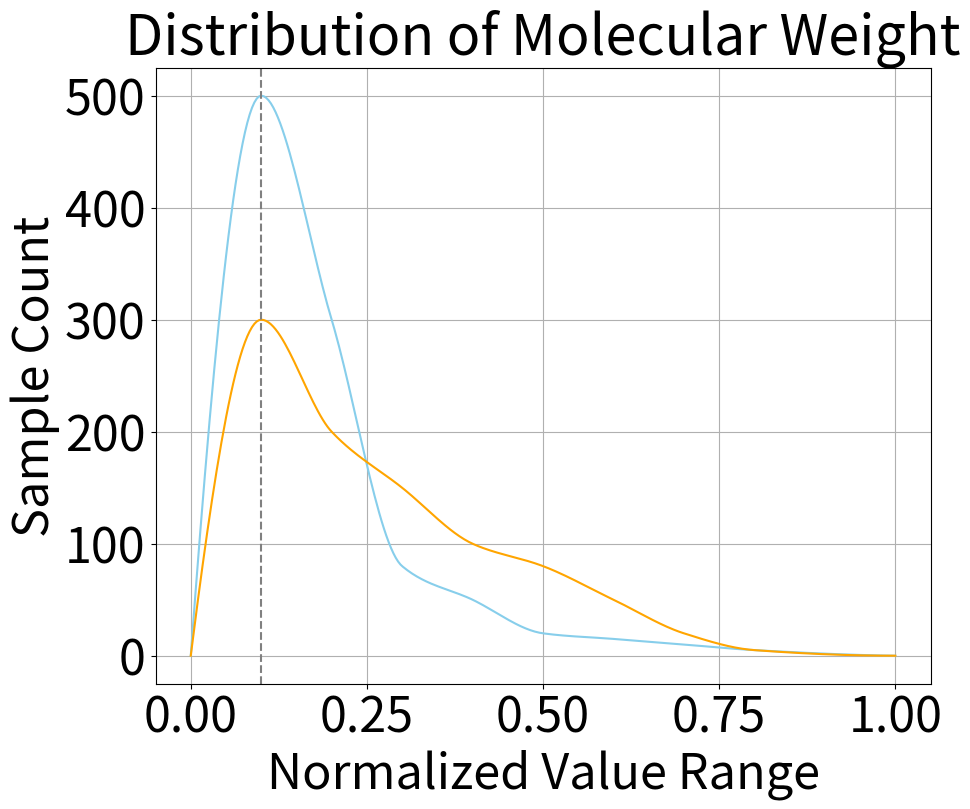

Write the Python code that produced this figure.
import matplotlib.pyplot as plt
import numpy as np
from scipy.interpolate import PchipInterpolator
# 设置字体大小
plt.rcParams.update({
    'font.size': 40,         # 设置全局字体大小
    'axes.titlesize': 40,    # 设置标题字体大小
    'axes.labelsize': 35,    # 设置轴标签字体大小
    'xtick.labelsize': 35,   # 设置x轴刻度标签字体大小
    'ytick.labelsize': 35    # 设置y轴刻度标签字体大小
})
# Example data points for two curves
x1 = np.array([0.0, 0.1, 0.2, 0.3, 0.4, 0.5, 0.6, 0.7, 0.8, 1.0])
y1 = np.array([0.0, 500, 300, 80, 50, 20, 15, 10, 5, 0])

x2 = np.array([0.0, 0.1, 0.2, 0.3, 0.4, 0.5, 0.6, 0.7, 0.8, 1.0])
y2 = np.array([0.0, 300, 200, 150, 100, 80, 50, 20, 5, 0])

# Pchip interpolation to create smooth curves
pchip1 = PchipInterpolator(x1, y1)
x1_smooth = np.linspace(x1.min(), x1.max(), 300)
y1_smooth = pchip1(x1_smooth)

pchip2 = PchipInterpolator(x2, y2)
x2_smooth = np.linspace(x2.min(), x2.max(), 300)
y2_smooth = pchip2(x2_smooth)

# Plot the smooth curves
plt.figure(figsize=(10, 8))
plt.plot(x1_smooth, y1_smooth, linestyle='-', color='skyblue')
plt.plot(x2_smooth, y2_smooth, linestyle='-', color='orange')
# 添加竖直虚线
plt.axvline(x=0.1, color='grey', linestyle='--')
# Set the labels and title
plt.xlabel('Normalized Value Range')
plt.ylabel('Sample Count')
plt.title('Distribution of Molecular Weight')


# Show the grid
plt.grid(True)


plt.show()
